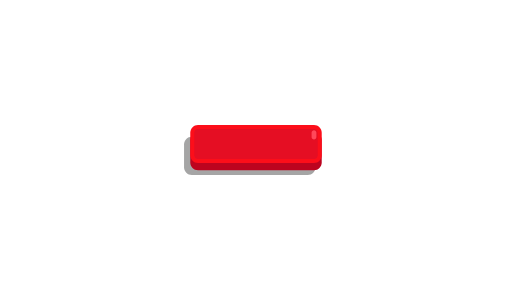
t = 0.00 s
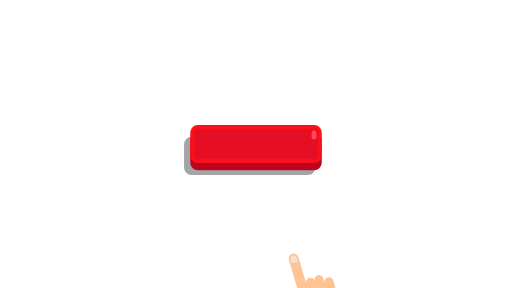
t = 0.25 s
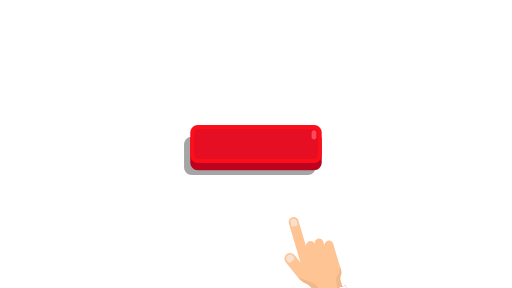
t = 0.50 s
t = 1.00 s: frame unchanged from t = 0.00 s, image omitted
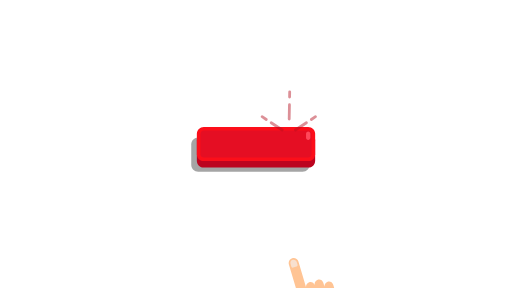
t = 1.22 s
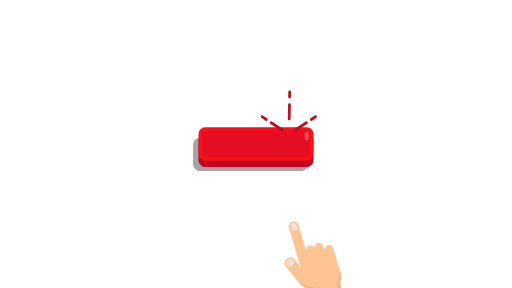
t = 1.47 s

The animated SVG that drew these frames (rendered in a browser with its animation timeline set to each time). Animation: 4 SMIL elements (animate=1,animateTransform=3); one cycle of 1.76 s, repeats indefinitely.

<?xml version="1.0" encoding="utf-8"?><svg fill="none" viewBox="0 0 1280 720" xmlns="http://www.w3.org/2000/svg"><defs /><g transform="matrix(1,0,0,1,390,110)" id="1ojy1-subscribe Outlines"><g><g transform="translate(250,250)"><g transform="scale(1,1)"><animateTransform repeatCount="indefinite" type="scale" attributeName="transform" dur="0.76s" begin="1s" calcMode="spline" values="1 1; 0.8 0.8; 0.9 0.9; 1 1" keyTimes="0; 0.579; 0.632; 1" keySplines="0 0 1 1; 0 0 1 1; 0 0 1 1" fill="freeze" /><g id="1ojy1-Group 23" transform="translate(-250,-250)"><g id="1ojy1-Group 20" transform="matrix(1,0,0,1,234.448,279.701)"><path fill="#a5a5a5" fill-opacity="1" d="M144.977,-47.551L-144.977,-47.551C-155.659,-47.551,-164.319,-38.891,-164.319,-28.208L-164.319,28.208C-164.319,38.889,-155.659,47.55,-144.977,47.55L144.977,47.55C155.66,47.55,164.319,38.889,164.319,28.208L164.319,-28.208C164.319,-38.891,155.66,-47.551,144.977,-47.551Z" /></g><g id="1ojy1-Group 19" transform="matrix(1,0,0,1,250,268.012)"><path fill="#bc041f" fill-opacity="1" d="M144.977,-47.551L-144.977,-47.551C-155.659,-47.551,-164.319,-38.89,-164.319,-28.208L-164.319,28.207C-164.319,38.889,-155.659,47.551,-144.977,47.551L144.977,47.551C155.659,47.551,164.319,38.889,164.319,28.207L164.319,-28.208C164.319,-38.89,155.659,-47.551,144.977,-47.551Z" /></g><g id="1ojy1-Group 18" transform="matrix(1,0,0,1,250,250)"><path fill="#fc0e1a" fill-opacity="1" d="M144.977,-47.55L-144.977,-47.55C-155.659,-47.55,-164.319,-38.89,-164.319,-28.208L-164.319,28.208C-164.319,38.891,-155.659,47.55,-144.977,47.55L144.977,47.55C155.659,47.55,164.319,38.891,164.319,28.208L164.319,-28.208C164.319,-38.89,155.659,-47.55,144.977,-47.55Z" /></g><g id="1ojy1-Group 17" transform="matrix(1,0,0,1,250,250)"><path fill="#e50e23" fill-opacity="1" d="M-144.977,37.55C-150.128,37.55,-154.319,33.36,-154.319,28.208L-154.319,-28.208C-154.319,-33.359,-150.128,-37.55,-144.977,-37.55L144.977,-37.55C150.128,-37.55,154.319,-33.359,154.319,-28.208L154.319,28.208C154.319,33.36,150.128,37.55,144.977,37.55L-144.977,37.55Z" /></g><g id="1ojy1-Group 16" transform="matrix(1,0,0,1,394.977,227.146)"><path fill="#ff485a" fill-opacity="1" d="M0,11.541C-3.313,11.541,-6,8.854,-6,5.541L-6,-5.541C-6,-8.854,-3.313,-11.541,0,-11.541C3.313,-11.541,6,-8.854,6,-5.541L6,5.541C6,8.854,3.313,11.541,0,11.541Z" /></g></g></g></g></g><g><g transform="translate(250.001,615.79)"><animateTransform repeatCount="indefinite" type="translate" attributeName="transform" dur="1s" begin="0s" calcMode="spline" values="250.001 615.79; 250.001 250" keyTimes="0; 1" keySplines="0 0 1 1" fill="freeze" /><g id="1ojy1-Group 21" transform="translate(-250.001,-272.79)"><g id="1ojy1-Group 14" transform="matrix(1,0,0,1,395.568,379.026)"><path fill="#ffc494" fill-opacity="1" d="M33.654,-47.163L33.654,-47.163C27.747,-45.41,24.379,-39.2,26.133,-33.293L22.716,-44.803C20.964,-50.709,14.754,-54.077,8.847,-52.323C2.94,-50.57,-0.428,-44.361,1.325,-38.454C-0.428,-44.361,-6.638,-47.728,-12.544,-45.976L-12.545,-45.976C-18.451,-44.222,-21.819,-38.013,-20.066,-32.105L-39.508,-97.615C-41.463,-104.204,-48.39,-107.961,-54.979,-106.005C-61.568,-104.05,-65.324,-97.123,-63.368,-90.534L-34.439,6.944L-49.381,-11.419C-54.301,-17.466,-63.191,-18.379,-69.237,-13.459C-75.283,-8.539,-76.196,0.351,-71.277,6.397L-40.495,44.314C-35.393,50.599,-29.015,55.573,-21.888,58.984C-9.975,64.687,-1.162,75.332,2.595,87.993L8.521,107.961L76.196,87.877L65.619,52.237C64.422,48.204,64.633,43.883,66.218,39.985L66.24,39.932C68.071,35.413,68.312,30.406,66.925,25.733L64.195,16.532L62.834,11.946L47.524,-39.642C45.771,-45.549,39.561,-48.916,33.654,-47.163Z" /></g><g id="1ojy1-Group 13" transform="matrix(1,0,0,1,345.008,286.615)"><path fill="#f8e0cf" fill-opacity="1" d="M6.48,7.315L-2.147,9.876C-4.03,10.434,-6.008,9.361,-6.567,7.478L-8.69,0.325C-9.956,-3.94,-7.524,-8.423,-3.26,-9.689C1.005,-10.955,5.488,-8.523,6.754,-4.258L8.877,2.895C9.436,4.778,8.363,6.756,6.48,7.315Z" /></g><g id="1ojy1-Group 12" transform="matrix(1,0,0,1,335.606,376.522)"><path fill="#f8e0cf" fill-opacity="1" d="M8.544,2.526L1.165,8.952C-0.866,10.72,-3.947,10.507,-5.715,8.476L-7.816,6.035C-11.359,1.965,-10.933,-4.205,-6.864,-7.748C-2.795,-11.291,3.376,-10.865,6.919,-6.796L9.02,-4.354C10.788,-2.323,10.575,0.757,8.544,2.526Z" /></g><g id="1ojy1-Group 11" transform="matrix(1,0,0,1,459.234,432.898)"><path fill="#efb98c" fill-opacity="1" d="M-6.092,-12.934C-6.092,-12.934,-12.529,-9.229,-6.166,12.21C-3.599,20.86,-0.953,29.778,1.292,37.339L12.53,34.004L1.953,-1.635C0.756,-5.668,0.967,-9.99,2.553,-13.887L2.574,-13.941C4.405,-18.459,4.646,-23.466,3.259,-28.14L0.529,-37.34C0.529,-37.34,1.747,-22.797,-6.092,-12.934Z" /></g><g id="1ojy1-Group 10" transform="matrix(1,0,0,1,385.457,455.164)"><path fill="#efb98c" fill-opacity="1" d="M30.386,28.335C24.632,6.712,23.855,-10.025,6.042,-18.436C-7.681,-24.917,-30.385,-31.824,-30.385,-31.824C-25.282,-25.539,-18.904,-20.564,-11.777,-17.153C0.136,-11.451,8.949,-0.806,12.706,11.856L18.632,31.823L30.386,28.335Z" /></g><g id="1ojy1-Group 9" transform="matrix(1,0,0,1,438.561,471.773)"><path fill="#e50e23" fill-opacity="1" d="M54.282,35.253L-35.443,61.882L-54.282,-1.6L35.443,-28.227L54.282,35.253Z" /></g><g id="1ojy1-Group 8" transform="matrix(1,0,0,1,432.236,467.288)"><path fill="#ffffff" fill-opacity="1" d="M47.957,-2.887L-41.768,23.741L-47.958,2.885L41.768,-23.742L47.957,-2.887Z" /></g></g></g></g><g opacity="0"><animate repeatCount="indefinite" attributeName="opacity" dur="1.48s" begin="0s" calcMode="spline" values="0; 0; 1" keyTimes="0; 0.676; 1" keySplines="0 0 1 1; 0 0 1 1" fill="freeze" /><g id="1ojy1-Group 22" transform="translate(332.008,167.319) translate(-332.008,-167.319)"><g id="1ojy1-Group 6" transform="matrix(1,0,0,1,334.082,126.149)"><path stroke-linejoin="round" stroke-linecap="round" stroke-width="7" stroke-opacity="1" stroke="#b50f1f" d="M-0.116,6.587L0.116,-6.587" /></g><g id="1ojy1-Group 5" transform="matrix(1,0,0,1,333.309,169.775)"><path stroke-linejoin="round" stroke-linecap="round" stroke-width="7" stroke-opacity="1" stroke="#b50f1f" d="M-0.318,17.932L0.318,-17.932" /></g><g id="1ojy1-Group 4" transform="matrix(1,0,0,1,270.476,185.197)"><path stroke-linejoin="round" stroke-linecap="round" stroke-width="7" stroke-opacity="1" stroke="#b50f1f" d="M5.229,3.464L-5.229,-3.464" /></g><g id="1ojy1-Group 3" transform="matrix(1,0,0,1,301.766,205.93)"><path stroke-linejoin="round" stroke-linecap="round" stroke-width="7" stroke-opacity="1" stroke="#b50f1f" d="M13.805,9.146L-13.805,-9.146" /></g><g id="1ojy1-Group 2" transform="matrix(1,0,0,1,393.539,185.197)"><path stroke-linejoin="round" stroke-linecap="round" stroke-width="7" stroke-opacity="1" stroke="#b50f1f" d="M-5.229,3.464L5.229,-3.464" /></g><g id="1ojy1-Group 1" transform="matrix(1,0,0,1,362.25,205.93)"><path stroke-linejoin="round" stroke-linecap="round" stroke-width="7" stroke-opacity="1" stroke="#b50f1f" d="M-13.805,9.146L13.804,-9.146" /></g></g></g></g><g id="1ojy1-SUBscribe"><g transform="translate(640.275,376.5)"><g transform="scale(1,1)"><animateTransform repeatCount="indefinite" type="scale" attributeName="transform" dur="0.76s" begin="1s" calcMode="spline" values="1 1; 0.8 0.8; 1 1" keyTimes="0; 0.579; 1" keySplines="0 0 1 1; 0 0 1 1" fill="freeze" /><g transform="translate(0,0)" /></g></g></g></svg>
